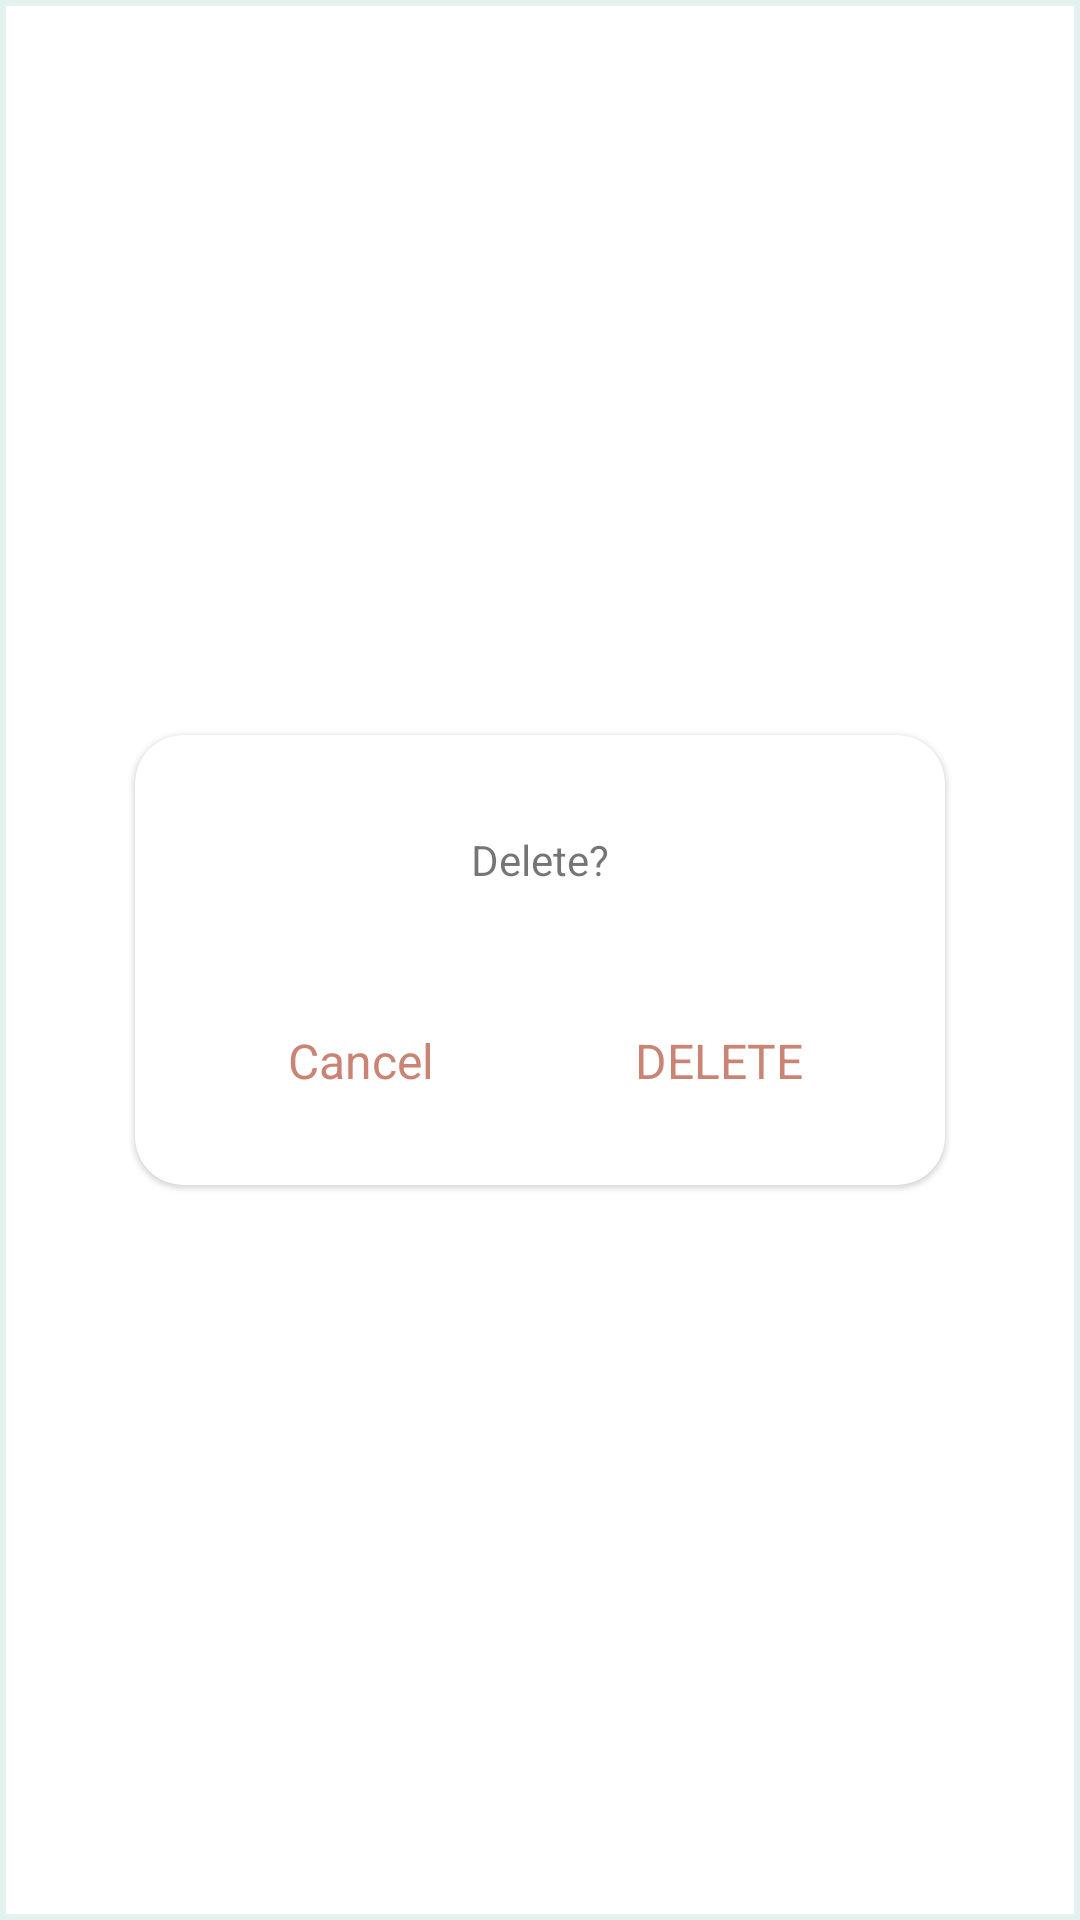

Here is an Android app screen rendered from its layout file. Give the layout XML and the strings, colors and styles it references.
<!-- AndroidManifest.xml: application theme Theme.CharacterSudoku -->
<!-- res/layout/fragment_confrim_delete_dialog.xml -->
<?xml version="1.0" encoding="utf-8"?>
<androidx.constraintlayout.widget.ConstraintLayout xmlns:android="http://schemas.android.com/apk/res/android"
    xmlns:app="http://schemas.android.com/apk/res-auto"
    xmlns:tools="http://schemas.android.com/tools"
    android:layout_width="match_parent"
    android:layout_height="match_parent"
    tools:context=".presentation.fragments.dialogFragments.ConfirmDeleteDialogFragment">

    <View
        android:layout_width="0dp"
        android:layout_height="0dp"
        android:background="@drawable/dialog_background"
        app:layout_constraintBottom_toBottomOf="parent"
        app:layout_constraintEnd_toEndOf="parent"
        app:layout_constraintStart_toStartOf="parent"
        app:layout_constraintTop_toTopOf="parent" />

    <com.google.android.material.card.MaterialCardView
        android:layout_width="270dp"
        android:layout_height="150dp"
        android:layout_gravity="center"
        android:layout_margin="16dp"
        android:elevation="16dp"
        app:cardBackgroundColor="@color/primaryTextColor"
        app:layout_constraintBottom_toBottomOf="parent"
        app:layout_constraintEnd_toEndOf="parent"
        app:layout_constraintStart_toStartOf="parent"
        app:layout_constraintTop_toTopOf="parent"
        app:shapeAppearance="@style/Rounded">

        <androidx.constraintlayout.widget.ConstraintLayout
            android:layout_width="match_parent"
            android:layout_height="match_parent">

            <View
                android:id="@+id/chosen_background"
                android:layout_width="0dp"
                android:layout_height="0dp"
                android:background="@drawable/chosen_background"
                app:layout_constraintBottom_toBottomOf="parent"
                app:layout_constraintEnd_toEndOf="parent"
                app:layout_constraintStart_toStartOf="parent"
                app:layout_constraintTop_toTopOf="parent" />

            <TextView
                android:id="@+id/tv_confirmDelete"
                android:layout_width="match_parent"
                android:layout_height="wrap_content"
                android:layout_margin="32dp"
                android:gravity="center"
                android:text="@string/confirmDelete"
                app:layout_constraintEnd_toEndOf="parent"
                app:layout_constraintStart_toStartOf="parent"
                app:layout_constraintTop_toTopOf="parent" />

            <androidx.appcompat.widget.AppCompatButton
                android:id="@+id/cancelButton"
                style="@style/secondaryButtonStyle"
                android:layout_width="wrap_content"
                android:layout_height="wrap_content"
                android:layout_marginTop="16dp"
                android:text="@string/cancelButton"
                app:layout_constraintBottom_toBottomOf="parent"
                app:layout_constraintEnd_toStartOf="@+id/deleteButton"
                app:layout_constraintStart_toStartOf="parent"
                app:layout_constraintTop_toBottomOf="@+id/tv_confirmDelete" />

            <androidx.appcompat.widget.AppCompatButton
                android:id="@+id/deleteButton"
                style="@style/smallButtonStyle"
                android:layout_width="wrap_content"
                android:layout_height="wrap_content"
                android:layout_marginTop="16dp"
                android:text="@string/confirmDeleteButton"
                app:layout_constraintBottom_toBottomOf="parent"
                app:layout_constraintEnd_toEndOf="parent"
                app:layout_constraintStart_toEndOf="@+id/cancelButton"
                app:layout_constraintTop_toBottomOf="@+id/tv_confirmDelete" />

        </androidx.constraintlayout.widget.ConstraintLayout>

    </com.google.android.material.card.MaterialCardView>

</androidx.constraintlayout.widget.ConstraintLayout>
<!-- resources referenced by this layout -->
<resources>
  <color name="primaryTextColor">#ffffff</color>
  <!-- drawable dialog_background (drawable) -->
  <?xml version="1.0" encoding="utf-8"?>
  <shape xmlns:android="http://schemas.android.com/apk/res/android"
      android:id="@+id/dialog_background">
      <stroke
          android:width="2dp"
          android:color="#50A7D2CB" />
      <solid android:color="#50ffffff" />
  </shape>
  <string name="cancelButton">Cancel</string>
  <string name="confirmDelete">Delete?</string>
  <string name="confirmDeleteButton">Delete</string>
  <style name="Rounded" parent="ShapeAppearance.MaterialComponents.SmallComponent">
          <item name="cornerFamily">rounded</item>
          <item name="cornerSize">16dp</item>
      </style>
  <style name="secondaryButtonStyle" parent="Widget.AppCompat.Button.Borderless.Colored">
          <item name="android:backgroundTint">@color/transparent</item>
          <item name="android:padding">0dp</item>
          <item name="textAllCaps">false</item>
          <item name="android:textColor">@color/primaryLightColor</item>
          <item name="android:textSize">16sp</item>
      </style>
  <style name="smallButtonStyle" parent="Widget.AppCompat.Button.Borderless.Colored">
          <item name="android:textSize">16sp</item>
          <item name="android:textColor">@color/primaryLightColor</item>
          <item name="android:backgroundTint">@color/transparent</item>
          <item name="android:padding">0dp</item>
      </style>
  <style name="Theme.CharacterSudoku" parent="Theme.MaterialComponents.DayNight.NoActionBar">
          <item name="colorPrimary">@color/primaryDarkColor</item>
          <item name="colorPrimaryVariant">@color/primaryColor</item>
          <item name="colorOnPrimary">@color/primaryTextColor</item>
          <item name="colorSecondary">@color/secondaryDarkColor</item>
          <item name="colorSecondaryVariant">@color/secondaryColor</item>
          <item name="colorOnSecondary">@color/secondaryTextColor</item>
          <item name="android:buttonStyle">@style/simpleButtonStyle</item>
          <item name="fontFamily">@font/rubik</item>
          <item name="homeAsUpIndicator">@drawable/ic_baseline_arrow_back_24</item>
          <item name="android:homeAsUpIndicator">@drawable/ic_baseline_arrow_back_24</item>
          <item name="android:statusBarColor" tools:targetApi="l">?attr/colorPrimaryVariant</item>
          <item name="autoCompleteTextViewStyle">@style/cursorColor</item>
  
      </style>
  <color name="transparent">#00ffffff</color>
  <color name="primaryLightColor">#C98474</color>
  <color name="primaryDarkColor">#874C62</color>
  <color name="primaryColor">#874C62</color>
  <color name="secondaryDarkColor">#1b0000</color>
  <color name="secondaryColor">#A7D2CB</color>
  <color name="secondaryTextColor">#ffffff</color>
  <style name="simpleButtonStyle" parent="Widget.AppCompat.Button.Borderless.Colored">
          <item name="android:textSize">35sp</item>
          <item name="android:textColor">@color/primaryDarkColor</item>
          <item name="android:backgroundTint">@color/transparent</item>
          <item name="android:padding">0dp</item>
      </style>
  <style name="cursorColor" parent="Widget.AppCompat.AutoCompleteTextView">
          <item name="android:textCursorDrawable">@drawable/cursor</item>
          <item name="android:textColor">@color/primaryTextColor</item>
          <item name="android:textColorHint">@color/primaryTextColor</item>
  
      </style>
</resources>
